Run: headless pygame with SDL's dummy video driver; simulated clock (each Clock.tick advances the game by its frame time, no real sleeping); random seed 0; keys injected as events and as key.get_pressed() state; no mouse input.
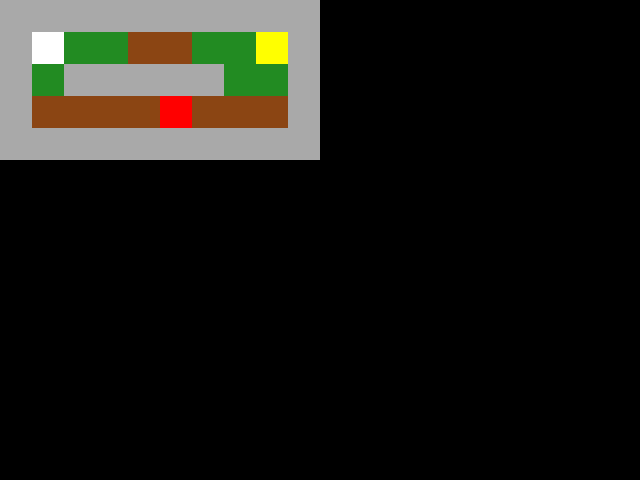
Frame 1 of 4 · flips 1–60 · no input
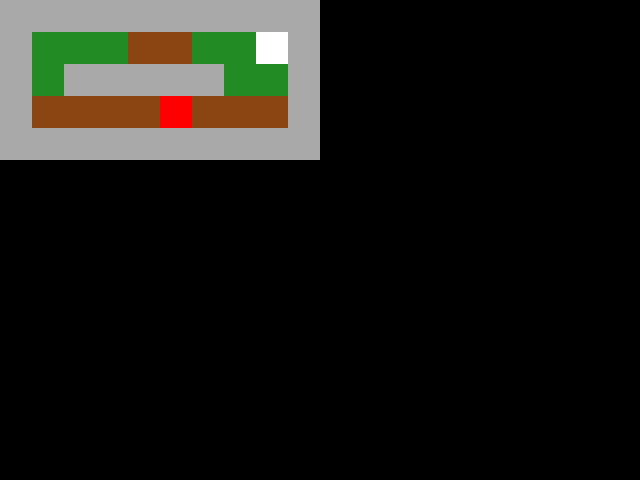
Frame 2 of 4 · flips 61–180 · tapped SPACE, RETURN · held RIGHT (→), D
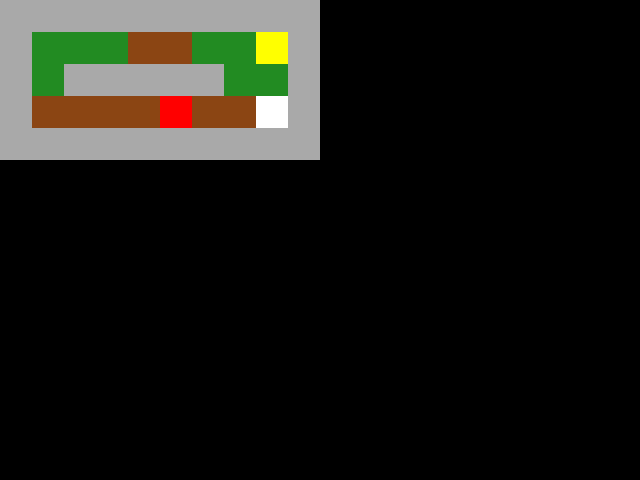
Frame 3 of 4 · flips 181–300 · held DOWN (↓), S
Frame 4 of 4 · flips 301–420 · held LEFT (←), A, UP (↑), W · screen same as frame 1, image omitted

The pygame program that drew these frames:

import pygame
import sys
import random

# Initialize Pygame
pygame.init()

# Screen dimensions and tile size
SCREEN_WIDTH = 640
SCREEN_HEIGHT = 480
TILE_SIZE = 32

# Colors
BLACK = (0, 0, 0)
WHITE = (255, 255, 255)
BROWN = (139, 69, 19)  # For dirt
GRAY = (169, 169, 169)  # For stone
GREEN = (34, 139, 34)  # For grass
RED = (255, 0, 0)  # For enemies
YELLOW = (255, 255, 0)  # For stairs

# Initialize screen
screen = pygame.display.set_mode((SCREEN_WIDTH, SCREEN_HEIGHT))
pygame.display.set_caption("Magic Tower")

# Clock for controlling frame rate
clock = pygame.time.Clock()

# Load assets
player_sprite = pygame.Surface((TILE_SIZE, TILE_SIZE))
player_sprite.fill(WHITE)

dirt_sprite = pygame.Surface((TILE_SIZE, TILE_SIZE))
dirt_sprite.fill(BROWN)

grass_sprite = pygame.Surface((TILE_SIZE, TILE_SIZE))
grass_sprite.fill(GREEN)

stone_sprite = pygame.Surface((TILE_SIZE, TILE_SIZE))
stone_sprite.fill(GRAY)

enemy_sprite = pygame.Surface((TILE_SIZE, TILE_SIZE))
enemy_sprite.fill(RED)

stairs_sprite = pygame.Surface((TILE_SIZE, TILE_SIZE))
stairs_sprite.fill(YELLOW)

# Map layout (0 = dirt, 1 = stone, 2 = enemy, 3 = stairs, 4 = grass)
map_layout = [
    [1, 1, 1, 1, 1, 1, 1, 1, 1, 1],
    [1, 4, 4, 4, 0, 0, 4, 4, 3, 1],
    [1, 4, 1, 1, 1, 1, 1, 4, 4, 1],
    [1, 0, 0, 0, 0, 2, 0, 0, 0, 1],
    [1, 1, 1, 1, 1, 1, 1, 1, 1, 1]
]

# Player position
player_pos = [1, 1]

# Draw map
def draw_map():
    for row_index, row in enumerate(map_layout):
        for col_index, tile in enumerate(row):
            x, y = col_index * TILE_SIZE, row_index * TILE_SIZE
            if tile == 0:
                screen.blit(dirt_sprite, (x, y))
            elif tile == 1:
                screen.blit(stone_sprite, (x, y))
            elif tile == 2:
                screen.blit(enemy_sprite, (x, y))
            elif tile == 3:
                screen.blit(stairs_sprite, (x, y))
            elif tile == 4:
                screen.blit(grass_sprite, (x, y))

# Move player
def move_player(dx, dy):
    new_x = player_pos[0] + dx
    new_y = player_pos[1] + dy
    if map_layout[new_y][new_x] != 1:  # Check for walls
        player_pos[0] = new_x
        player_pos[1] = new_y

# Main game loop
running = True
while running:
    screen.fill(BLACK)

    # Event handling
    for event in pygame.event.get():
        if event.type == pygame.QUIT:
            running = False

    # Player movement
    keys = pygame.key.get_pressed()
    if keys[pygame.K_UP]:
        move_player(0, -1)
    if keys[pygame.K_DOWN]:
        move_player(0, 1)
    if keys[pygame.K_LEFT]:
        move_player(-1, 0)
    if keys[pygame.K_RIGHT]:
        move_player(1, 0)

    # Draw map and player
    draw_map()
    screen.blit(player_sprite, (player_pos[0] * TILE_SIZE, player_pos[1] * TILE_SIZE))

    # Update display
    pygame.display.flip()

    # Control frame rate
    clock.tick(60)

pygame.quit()
sys.exit()
